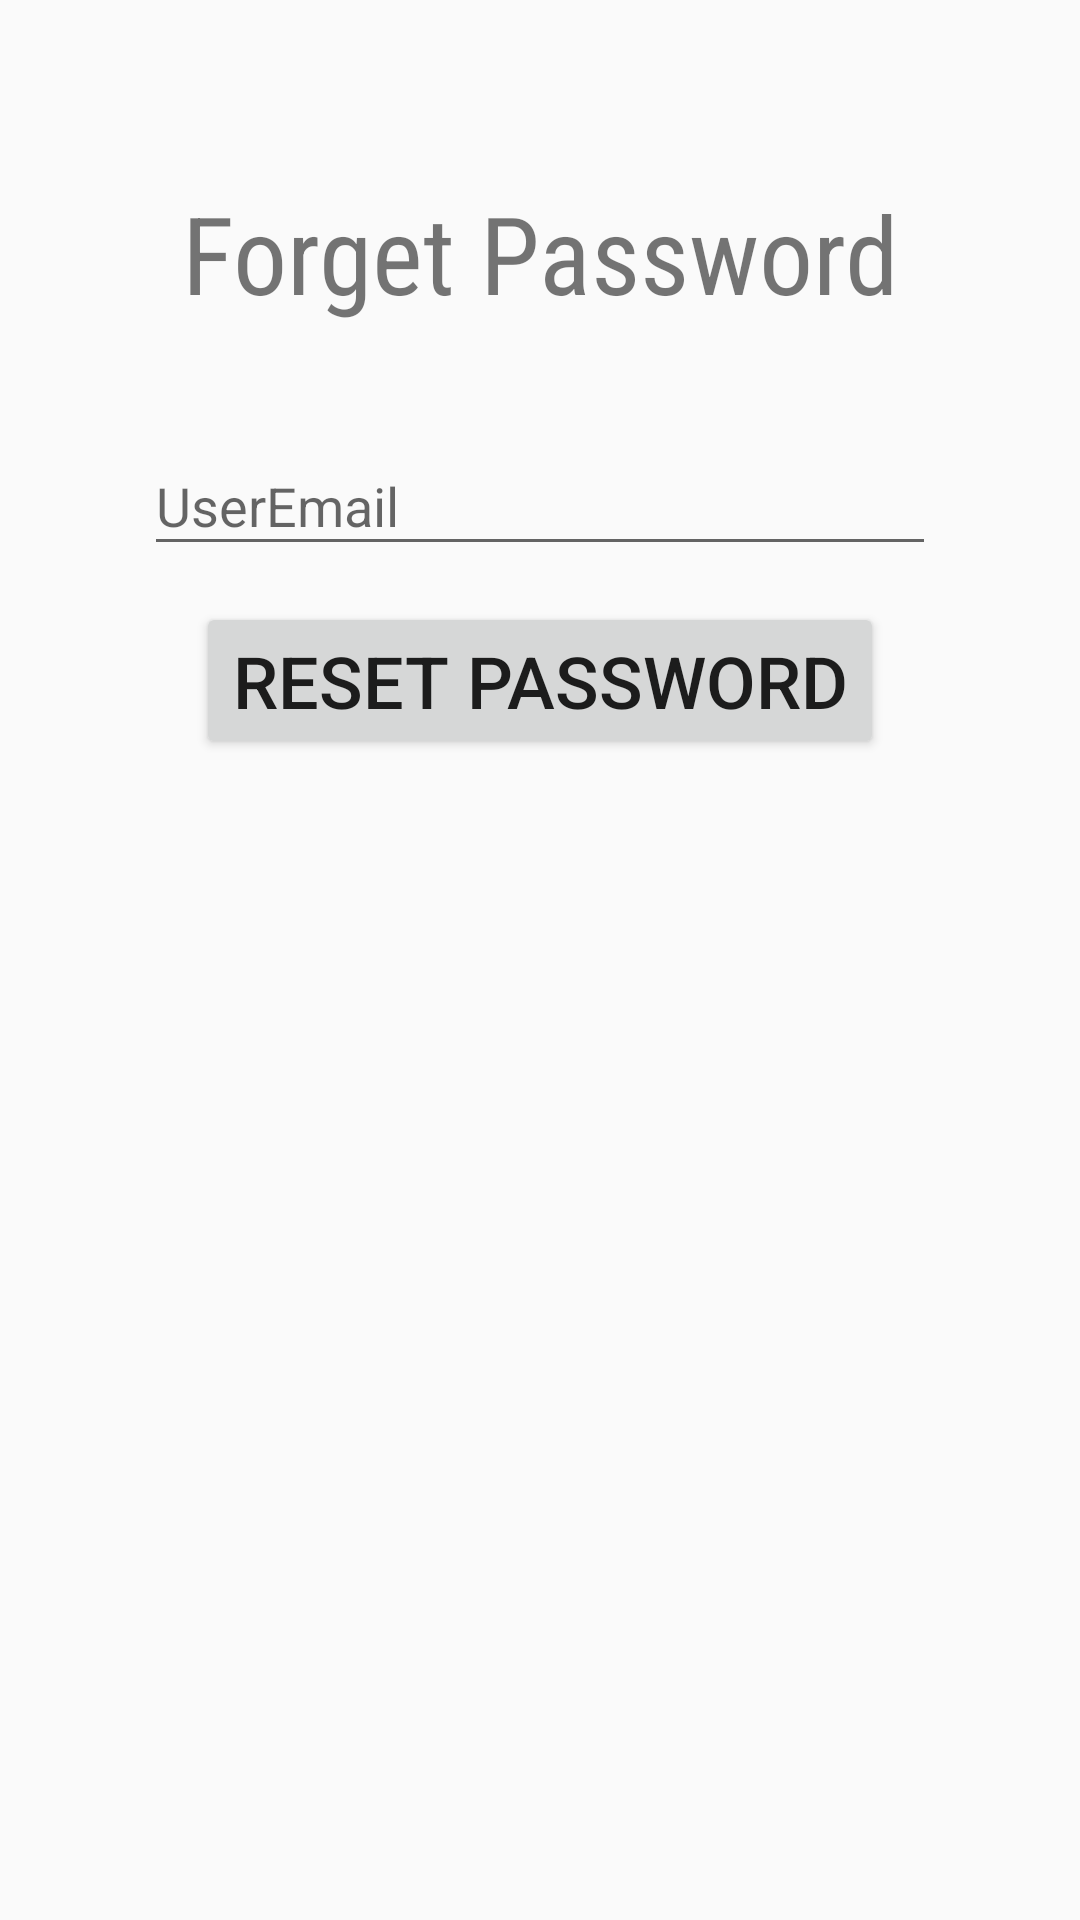

Here is an Android app screen rendered from its layout file. Give the layout XML and the strings, colors and styles it references.
<!-- AndroidManifest.xml: application theme Theme.Khatta -->
<!-- res/layout/activity_forget.xml -->
<?xml version="1.0" encoding="utf-8"?>
<LinearLayout xmlns:android="http://schemas.android.com/apk/res/android"
    xmlns:app="http://schemas.android.com/apk/res-auto"
    xmlns:tools="http://schemas.android.com/tools"
    android:layout_width="match_parent"
    android:layout_height="match_parent"
    android:orientation="vertical"
    android:padding="48dp">

    <TextView
        android:id="@+id/text_view_heading1"
        android:layout_width="match_parent"
        android:layout_height="wrap_content"
        android:layout_marginTop="12dp"
        android:fontFamily="sans-serif-condensed"
        android:gravity="center_horizontal"
        android:text="Forget Password"
        android:textSize="36dp" />


    <com.google.android.material.textfield.TextInputLayout
        android:layout_width="match_parent"
        android:layout_height="wrap_content"
        android:layout_marginTop="28dp"
        android:hint="UserEmail">

        <com.google.android.material.textfield.TextInputEditText
            android:id="@+id/edit_text_email"
            android:layout_width="match_parent"
            android:layout_height="wrap_content"
            android:layout_marginTop="8dp"
            android:inputType="textEmailAddress"
            tools:text="kalpeetkapse" />
    </com.google.android.material.textfield.TextInputLayout>



    <Button
        android:id="@+id/button_reset"
        android:layout_width="wrap_content"
        android:layout_height="wrap_content"
        android:layout_gravity="center_horizontal"
        android:layout_marginTop="12dp"
        android:text="Reset Password"
        android:textSize="24dp" />


</LinearLayout>
<!-- resources referenced by this layout -->
<resources>
  <style name="Theme.Khatta" parent="Base.Theme.Khatta" />
  <style name="Base.Theme.Khatta" parent="Theme.AppCompat.Light.DarkActionBar">
          <item name="colorPrimary">@color/colourPrimary</item>
          <item name="colorPrimaryDark">@color/colourPrimaryDark</item>
          <item name="colorAccent">@color/colourAccent</item>
          
          
      </style>
  <color name="colourPrimary">#3A79AC</color>
  <color name="colourPrimaryDark">#092D4A</color>
  <color name="colourAccent">#A2C2DC</color>
</resources>
